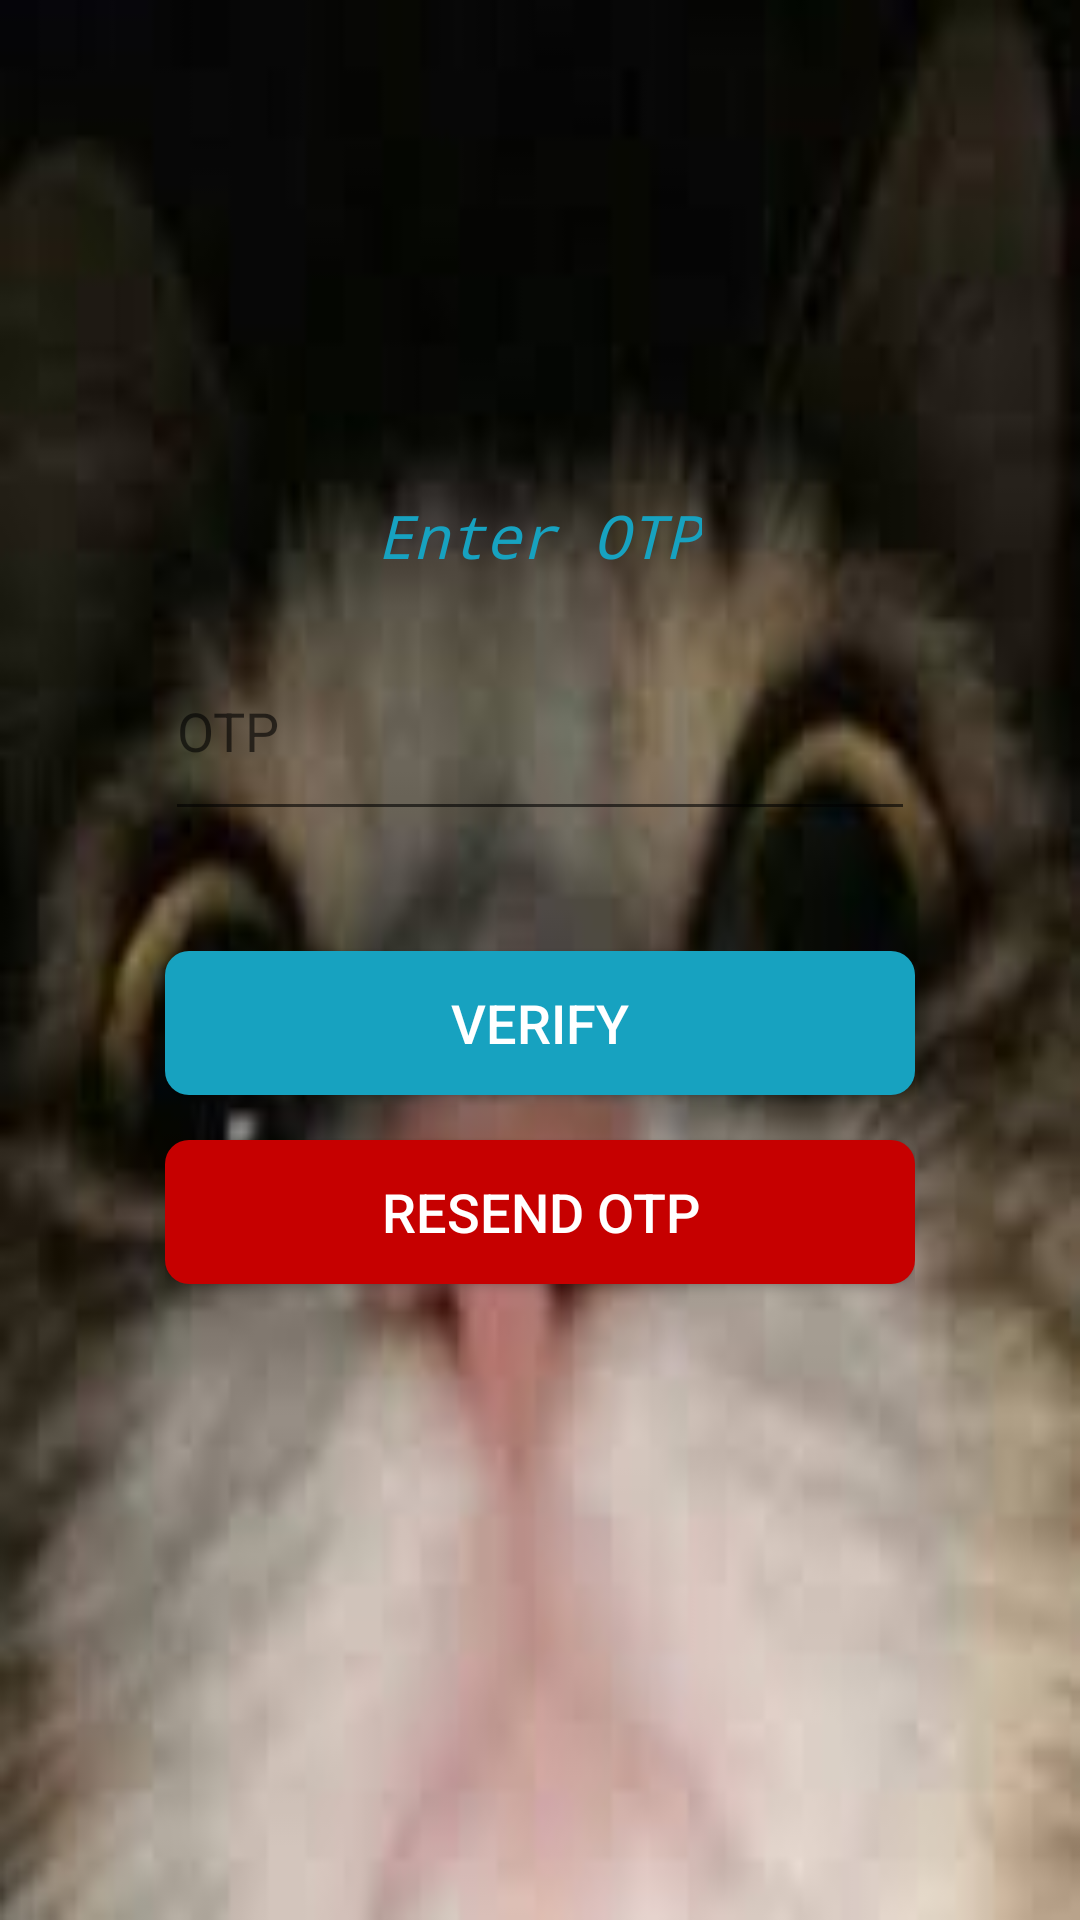

Reconstruct the res/layout file that produces this screen, plus the resources it refers to.
<!-- AndroidManifest.xml: application theme AppTheme -->
<!-- res/layout/activity_chef_vefify_phone.xml -->
<?xml version="1.0" encoding="utf-8"?>
<androidx.constraintlayout.widget.ConstraintLayout xmlns:android="http://schemas.android.com/apk/res/android"
    xmlns:app="http://schemas.android.com/apk/res-auto"
    xmlns:tools="http://schemas.android.com/tools"
    android:layout_width="match_parent"
    android:layout_height="match_parent"
    android:background="@drawable/cat3"
    tools:context=".ChefVefifyPhone">
    
    <LinearLayout
        android:layout_width="280dp"
        android:layout_height="380dp"
        android:id="@+id/linearlayout"
        android:background="@drawable/background_shape"
        android:orientation="vertical"
        app:layout_constraintEnd_toEndOf="parent"
        app:layout_constraintTop_toTopOf="parent"
        app:layout_constraintStart_toStartOf="parent"
        app:layout_constraintBottom_toBottomOf="parent"
        android:padding="15dp">
    <TextView
        android:layout_width="wrap_content"
        android:layout_height="wrap_content"
        android:text="Enter OTP"
        android:textSize="20sp"
        android:textColor="@color/blue"
        android:layout_gravity="center"
        android:layout_marginTop="20dp"
        android:fontFamily="monospace"
        android:textStyle="italic"/>
        <EditText
            android:layout_width="match_parent"
            android:layout_height="70dp"
            android:layout_marginTop="15dp"
            android:hint="OTP"
            android:ems="10"
            android:id="@+id/code"/>
        <Button
            android:layout_width="match_parent"
            android:layout_height="wrap_content"
            android:layout_marginTop="40dp"
            android:id="@+id/Verify"
            android:background="@drawable/btnblue"
            android:text="Verify"
            android:textSize="18sp"
            android:textColor="@color/white"/>
        <Button
            android:layout_width="match_parent"
            android:layout_height="wrap_content"
            android:layout_marginTop="15dp"
            android:id="@+id/Resendotp"
            android:textColor="@color/white"
            android:text="Resend OTP"
            android:background="@drawable/btnred"
            android:textSize="18sp"/>
        <TextView
            android:layout_width="match_parent"
            android:layout_height="wrap_content"
            android:id="@+id/text"
            android:layout_gravity="center_horizontal"
            android:text=""
            android:layout_marginTop="15dp"
            android:textAlignment="center"
            android:textColor="@color/gray"
            android:textSize="16sp"/>




    </LinearLayout>

</androidx.constraintlayout.widget.ConstraintLayout>
<!-- resources referenced by this layout -->
<resources>
  <color name="blue">#17A2C0</color>
  <color name="gray">#505050</color>
  <color name="white">#FFFFFF</color>
  <!-- drawable btnblue (drawable) -->
  <?xml version="1.0" encoding="utf-8"?>
  <shape xmlns:android="http://schemas.android.com/apk/res/android">
  <solid android:color="@color/blue"/>
      <corners android:radius="8dp"/>
  </shape>
  <!-- drawable btnred (drawable) -->
  <?xml version="1.0" encoding="utf-8"?>
  <shape xmlns:android="http://schemas.android.com/apk/res/android">
  
      <solid android:color="@color/red"/>
      <corners android:radius="8dp"/>
  
  </shape>
  <!-- drawable cat3: jpg bitmap (drawable, 3599 bytes) -->
  <style name="AppTheme" parent="Theme.AppCompat.Light.DarkActionBar">
          
          <item name="colorPrimary">@color/yourSelectedColour</item>
          <item name="colorPrimaryDark">@color/black</item>
          <item name="colorAccent">@color/gray</item>
      </style>
  <color name="red">#C60000</color>
  <color name="yourSelectedColour">#ff0000</color>
  <color name="black">#000000</color>
</resources>
